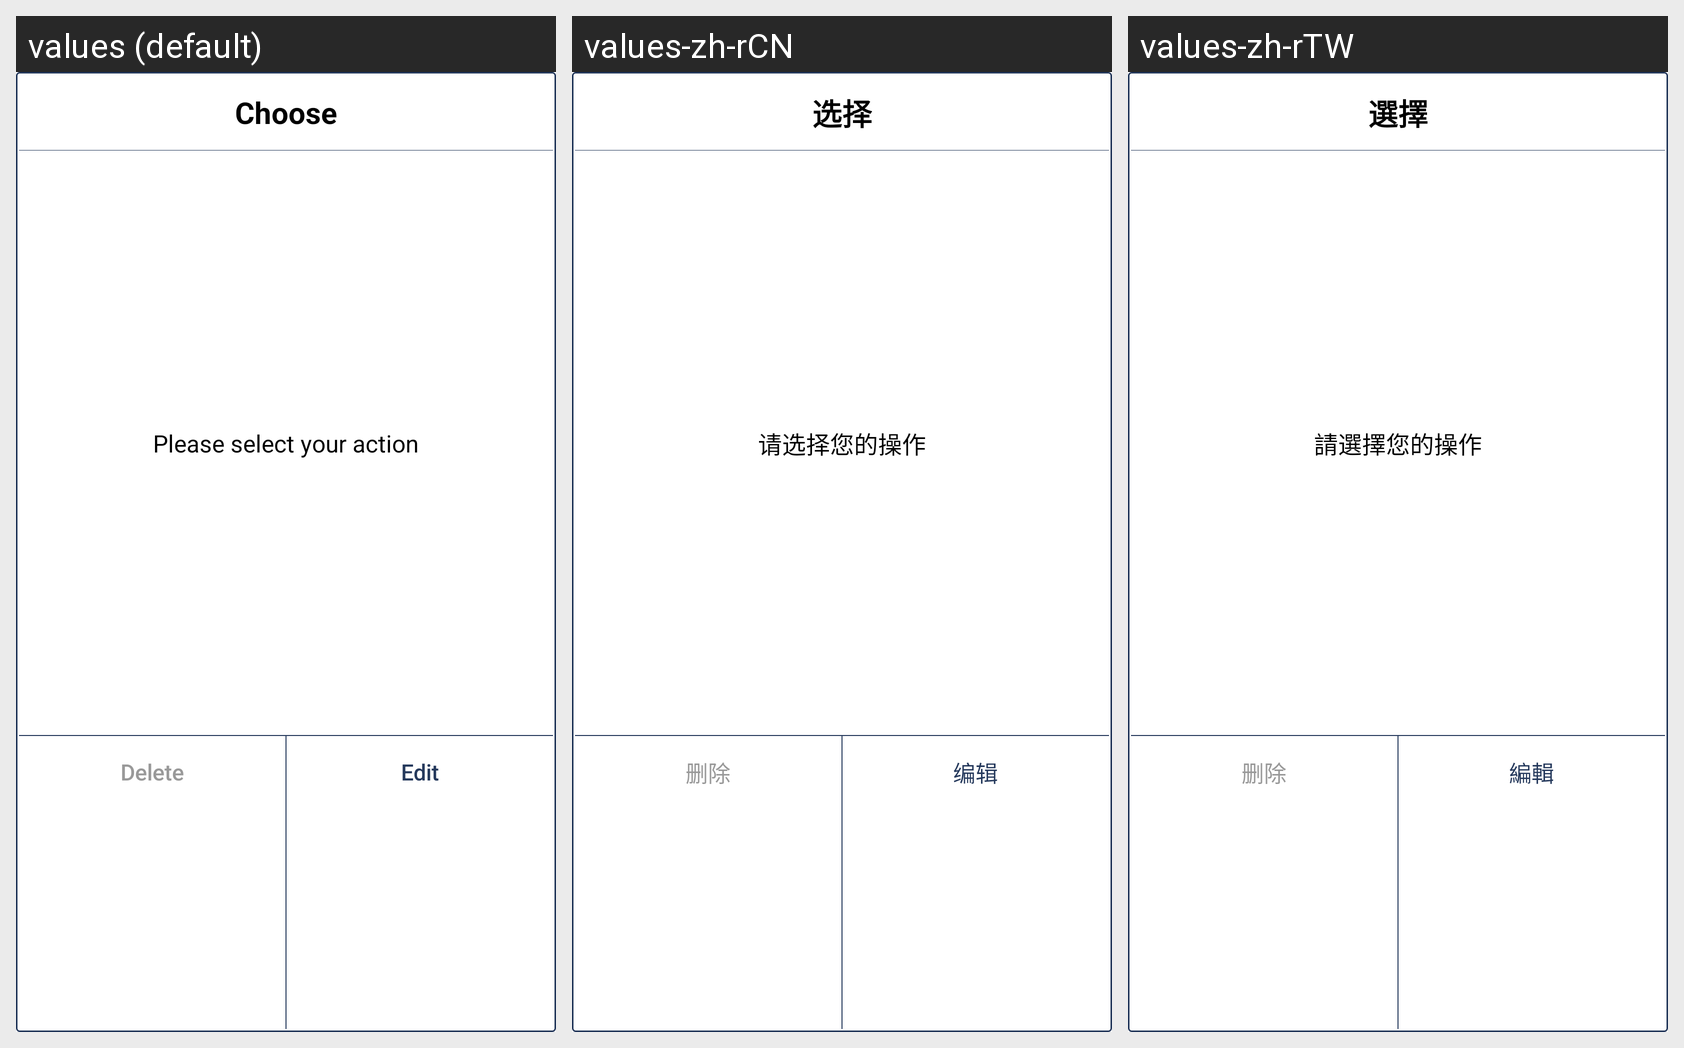

This grid shows one Android layout under several languages. Give, for every string resource on the screen, its name, the default text and each shown locale's text.
Android screen res/layout/layout_choose_operation_deep.xml rendered under 3 locales, left to right: values (default), values-zh-rCN, values-zh-rTW. Device: Nexus 5 (rendered at 1080×1920; each locale shown at half size, 540×960, under a caption strip naming it); theme AppTheme.
Strings drawn on this screen, with the default value and each locale's value (text and hints the layout hard-codes, and strings that could not be matched under every locale, appear in the picture but are not listed):

choose
  values: Choose
  values-zh-rCN: 选择
  values-zh-rTW: 選擇

choose_tip
  values: Please select your action
  values-zh-rCN: 请选择您的操作
  values-zh-rTW: 請選擇您的操作

delete_text
  values: Delete
  values-zh-rCN: 删除
  values-zh-rTW: 删除

edit_text
  values: Edit
  values-zh-rCN: 编辑
  values-zh-rTW: 編輯
